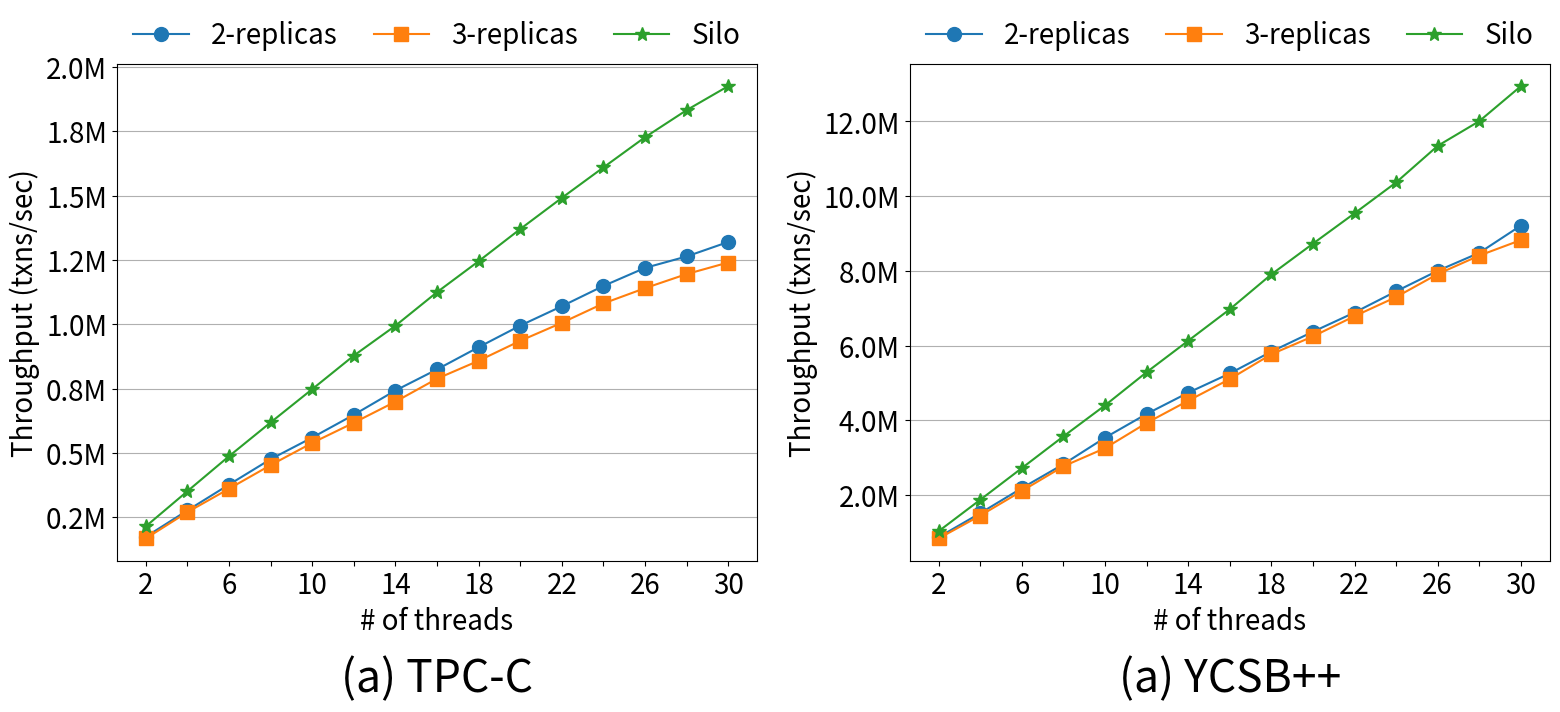

Reproduce this figure in Python.
import matplotlib
import matplotlib.pyplot as plt
import numpy as np
from matplotlib.ticker import FuncFormatter

def millions(x, pos):
    return '%1.1fM' % (x * 1e-6)
formatter = FuncFormatter(millions)

tpcc = """
89352.70	85807.80	107560.00
174187.00	167545.00	214613.00
198122.00	191751.00	246412.00
276521.00	269796.00	351269.00
302461.00	292732.00	383938.00
376884.00	360858.00	487254.00
405960.00	385456.00	519426.00
475641.00	452601.00	618487.00
499349.00	474632.00	651021.00
559656.00	538919.00	747774.00
595069.00	564021.00	783443.00
648229.00	617214.00	878188.00
681921.00	649657.00	908210.00
742488.00	699113.00	994328.00
767960.00	730758.00	1035300.00
824539.00	788437.00	1124710.00
846596.00	807017.00	1156980.00
910919.00	858126.00	1245000.00
933846.00	888529.00	1279740.00
994711.00	935598.00	1369970.00
1011710.00	957550.00	1400020.00
1070100.00	1005650.00	1491090.00
1083850.00	1035730.00	1513200.00
1148890.00	1080890.00	1609500.00
1169510.00	1101100.00	1639010.00
1219020.00	1140290.00	1726920.00
1236490.00	1162260.00	1745930.00
1263550.00	1195050.00	1832190.00
1288060.00	1203580.00	1852420.00
1319780.00	1240020.00	1925580.00
1331630.00	1243640.00	1953420.00
"""

micro = """
451741.00	438430.00	511141.00
866998.00	833957.00	1026960.00
1102660.00	1075270.00	1351480.00
1509890.00	1444730.00	1868600.00
1742560.00	1731940.00	2206130.00
2180860.00	2104580.00	2716540.00
2388860.00	2354100.00	3004250.00
2821450.00	2765210.00	3566750.00
3060330.00	2998360.00	3859220.00
3531190.00	3249780.00	4396650.00
3642220.00	3576060.00	4670960.00
4167410.00	3925890.00	5285350.00
4363160.00	4192700.00	5516620.00
4735750.00	4521250.00	6126990.00
4982370.00	4796910.00	6414510.00
5251950.00	5101620.00	6970440.00
5470540.00	5412870.00	7298190.00
5836900.00	5766150.00	7904930.00
5997370.00	5877800.00	8109130.00
6368740.00	6244140.00	8727610.00
6649320.00	6447120.00	9065450.00
6883560.00	6785950.00	9540530.00
7124550.00	7013890.00	9758400.00
7451620.00	7298020.00	10367800.00
7798810.00	7596160.00	10636800.00
8001580.00	7914040.00	11347300.00
8222030.00	7969930.00	11622400.00
8482450.00	8408780.00	12008600.00
8784810.00	8601830.00	12438700.00
9212360.00	8824190.00	12945800.00
9273660.00	9119290.00	13282200.00
"""

# only show even numbers
keys, values, values2, values3, values0, values20, values30 = [], [], [], [], [], [], []
idx = 0
for l in tpcc.split("\n"):
    items = l.replace("\n", "").split("\t")
    if len(items) != 3:
        continue
    idx += 1
    if idx % 2 == 1:
        continue
    keys.append(idx)
    values.append(float(items[0]))
    values2.append(float(items[1]))
    values3.append(float(items[2]))

idx = 0
for l in micro.split("\n"):
    items = l.replace("\n", "").split("\t")
    if len(items) != 3:
        continue
    idx += 1
    if idx % 2 == 1:
        continue
    values0.append(float(items[0]))
    values20.append(float(items[1]))
    values30.append(float(items[2]))

# https://matplotlib.org/stable/tutorials/introductory/customizing.html
plt.rcParams["font.size"] = 20
matplotlib.rcParams['lines.markersize'] = 10
fig, ax = plt.subplots(nrows=1, ncols=2, figsize=(16, 8))
ax[0].yaxis.set_major_formatter(formatter)
ax[0].plot(keys, values, marker="o", label='2-replicas')
ax[0].plot(keys, values2, marker="s", label='3-replicas')
ax[0].plot(keys, values3, marker="*", label='Silo')

ax[0].set(xlabel='# of threads',
       ylabel='Throughput (txns/sec)',
       title=None)
ax[0].set_title("(a) TPC-C", y=-0.28, fontsize=32)
# https://stackoverflow.com/questions/4700614/how-to-put-the-legend-out-of-the-plot/43439132#43439132
ax[0].legend(bbox_to_anchor=(0, 0.92, 1, 0.2), mode="expand", ncol=3, loc="upper left", borderaxespad=0.2, frameon=False)
ax[0].set_xticks([2, 4, 6, 8, 10, 12, 14, 16, 18, 20, 22, 24, 26, 28, 30])
ax[0].set_xticklabels(["2", "", "6", "", "10", "", "14", "", "18", "", "22", "", "26", "", "30"])
ax[0].yaxis.grid()


ax[1].yaxis.set_major_formatter(formatter)
ax[1].plot(keys, values0, marker="o", label='2-replicas')
ax[1].plot(keys, values20, marker="s", label='3-replicas')
ax[1].plot(keys, values30, marker="*", label='Silo')
ax[1].set(xlabel='# of threads',
          ylabel='Throughput (txns/sec)',
          title=None)
ax[1].set_title("(a) YCSB++", y=-0.28, fontsize=32)
ax[1].set_xticks([2, 4, 6, 8, 10, 12, 14, 16, 18, 20, 22, 24, 26, 28, 30])
ax[1].set_xticklabels(["2", "", "6", "", "10", "", "14", "", "18", "", "22", "", "26", "", "30"])
ax[1].legend(bbox_to_anchor=(0, 0.92, 1, 0.2), mode="expand", ncol=3, loc="upper left", borderaxespad=0.2, frameon=False)
ax[1].yaxis.grid()

fig.tight_layout()
fig.savefig("exp_scalability.eps", format='eps', dpi=1000)
plt.show()